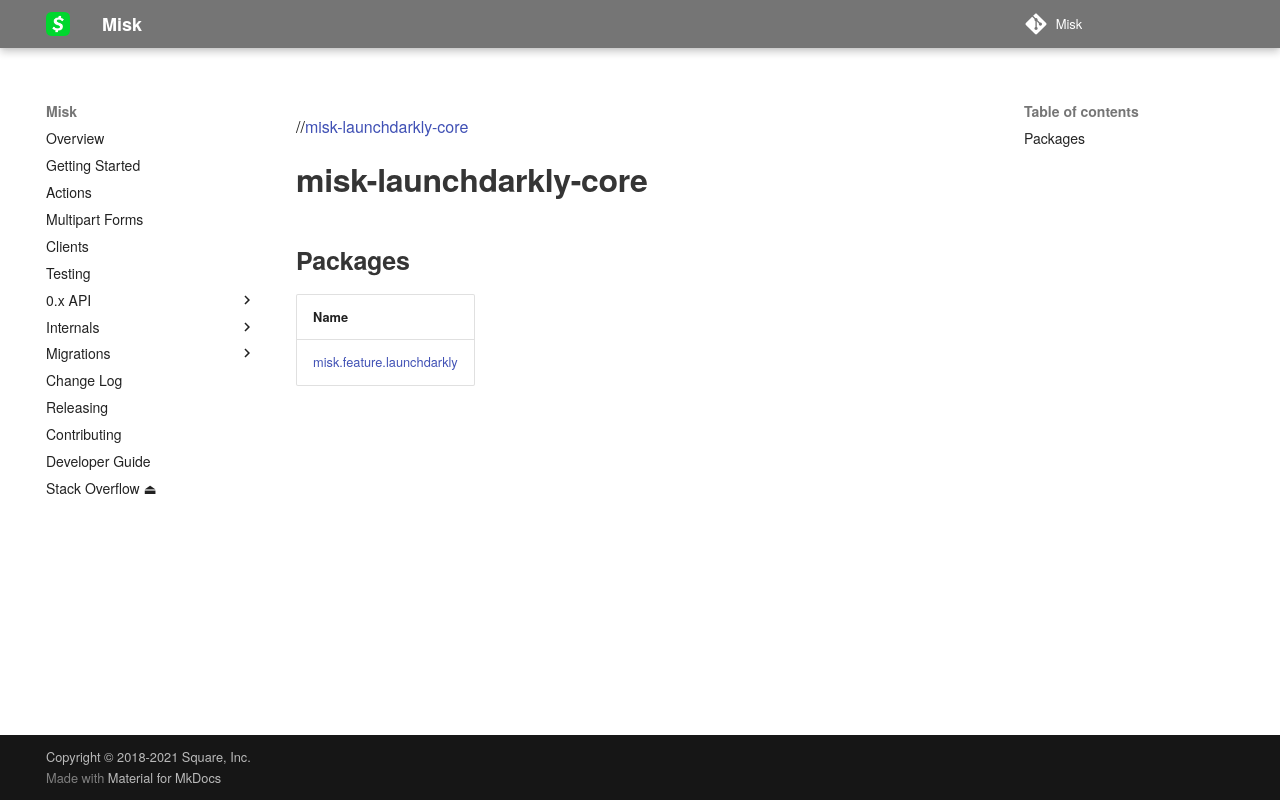

repository: cashapp/misk · page: 0.x/misk-launchdarkly-core/index.html · generator: mkdocs

# misk-launchdarkly-core

Misk wrapper of [wisp-launchdarkly](https://github.com/cashapp/misk/tree/master/wisp-launchdarhkyl) for 
backwards-compatibility.

If you have a choice, prefer to use [wisp-launchdarkly](https://github.com/cashapp/misk/tree/master/wisp-launchdarkly) 
directly.

#### See Also

- [misk-feature](https://github.com/cashapp/misk/tree/master/misk-feature) for the base interface
- [misk-launchdarkly](https://github.com/cashapp/misk/tree/master/misk-launchdarkly) for the misk module that injects
  [misk-launchdarkly-core](https://github.com/cashapp/misk/tree/master/misk-launchdarkly-core).
